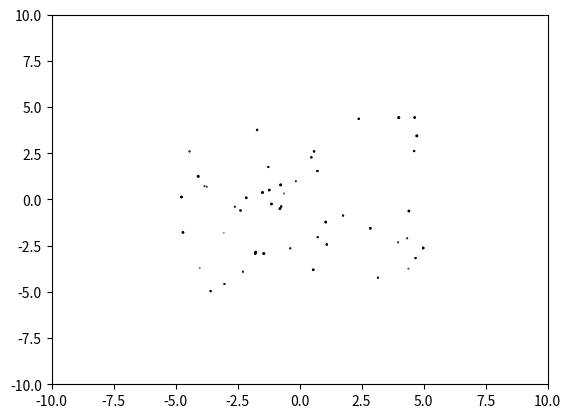

Generate this figure with matplotlib:
import matplotlib.pyplot as plt
import matplotlib.animation as animation
import numpy as np

class AnimatedScatter(object):
    """An animated scatter plot using matplotlib.animations.FuncAnimation."""
    def __init__(self, numpoints=50):
        self.numpoints = numpoints
        self.stream = self.data_stream()

        # Setup the figure and axes...
        self.fig, self.ax = plt.subplots()
        # Then setup FuncAnimation.
        self.ani = animation.FuncAnimation(self.fig, self.update, interval=5,
                                          init_func=self.setup_plot, blit=True)
        
    def setup_plot(self):
        """Initial drawing of the scatter plot."""
        x, y, s, c = next(self.stream).T
        self.scat = self.ax.scatter(x, y, c=c, s=s, vmin=0, vmax=1,
                                    cmap="jet", edgecolor="k")
        self.ax.axis([-10, 10, -10, 10])
        # For FuncAnimation's sake, we need to return the artist we'll be using
        # Note that it expects a sequence of artists, thus the trailing comma.
        return self.scat,

    def data_stream(self):
        """Generate a random walk (brownian motion). Data is scaled to produce
        a soft "flickering" effect."""
        xy = (np.random.random((self.numpoints, 2))-0.5)*10
        s, c = np.random.random((self.numpoints, 2)).T
        while True:
            xy += 0.03 * (np.random.random((self.numpoints, 2)) - 0.5)
            s += 0.05 * (np.random.random(self.numpoints) - 0.5)
            c += 0.02 * (np.random.random(self.numpoints) - 0.5)
            yield np.c_[xy[:,0], xy[:,1], s, c]

    def update(self, i):
        """Update the scatter plot."""
        data = next(self.stream)

        # Set x and y data...
        self.scat.set_offsets(data[:, :2])
        # Set sizes...
        self.scat.set_sizes(300 * abs(data[:, 2])**1.5 + 100)
        # Set colors..
        self.scat.set_array(data[:, 3])

        # We need to return the updated artist for FuncAnimation to draw..
        # Note that it expects a sequence of artists, thus the trailing comma.
        return self.scat,
if __name__ == '__main__':
    a = AnimatedScatter()
    plt.show()
